The GitHub repository Monster-IA-Team/Monster-IA-Backend contains a labelled image folder "data" with 13 categories: basic, Full Throttle, Juiced Mango Loco, Juiced Monarch, The Doctor, Ultra Blue, Ultra Fiesta Mango, Ultra Gold, Ultra Peachy Keen, Ultra Red, Ultra Rosa, Ultra Violet, Ultra Watermelon. Examples follow, each with its label.

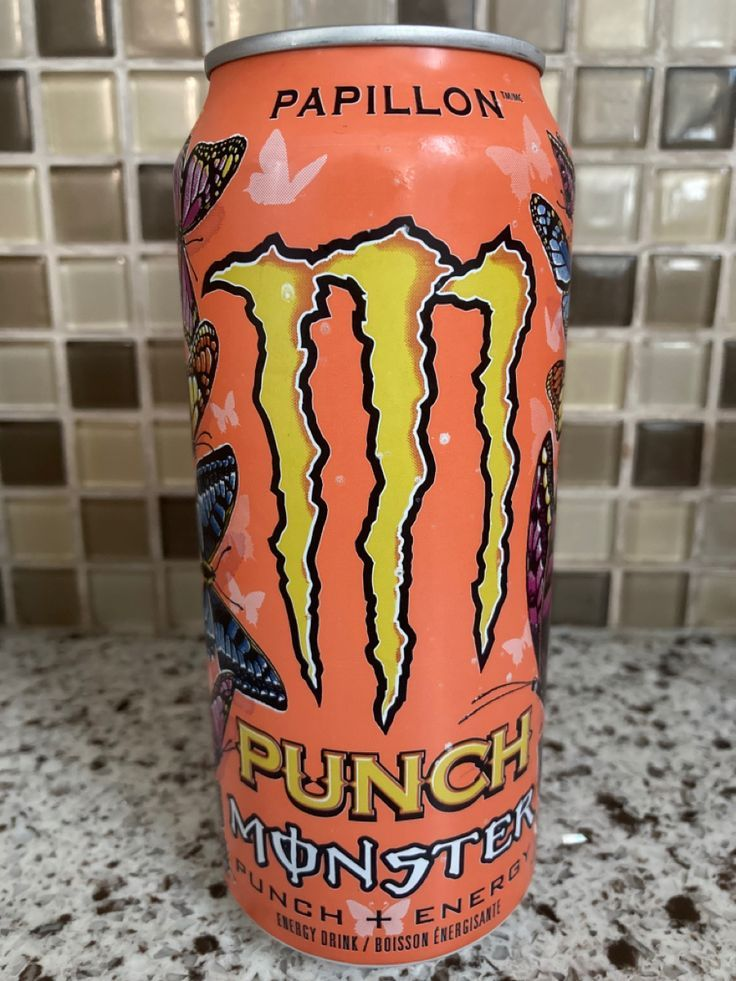
Label: Juiced Monarch

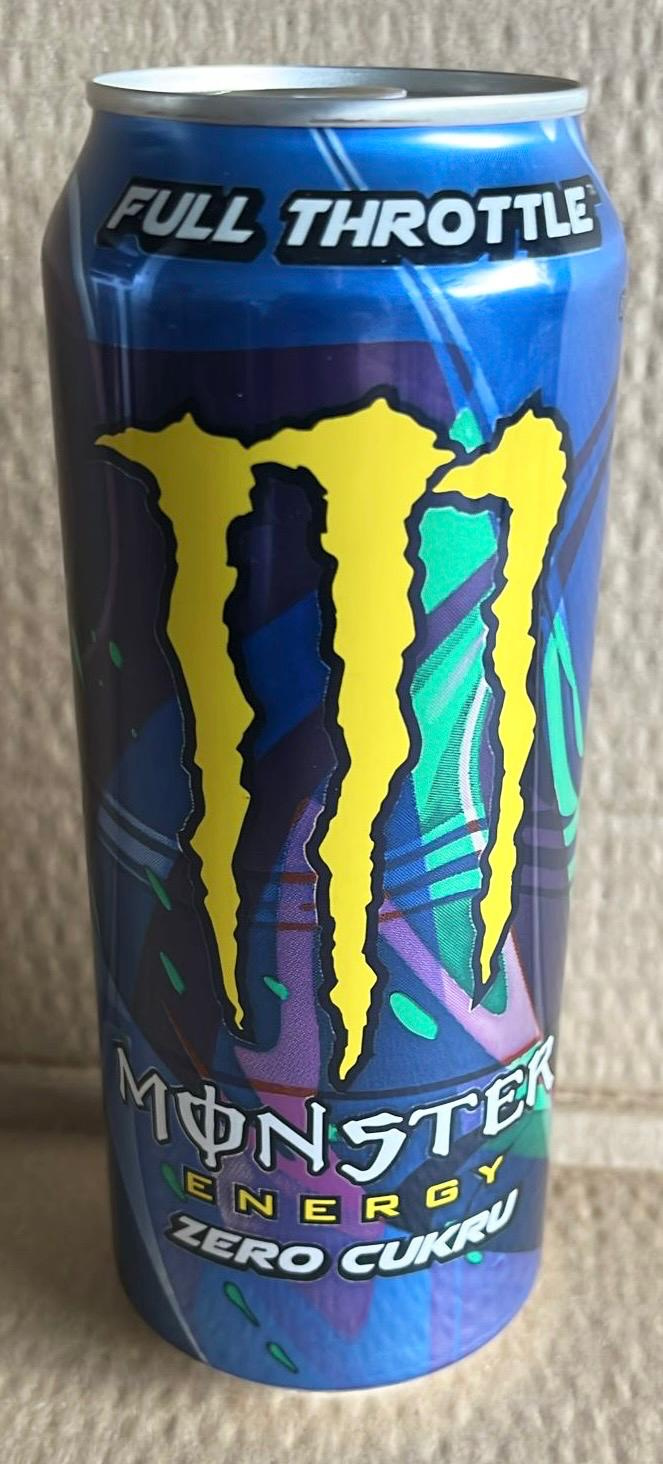
Label: Full Throttle

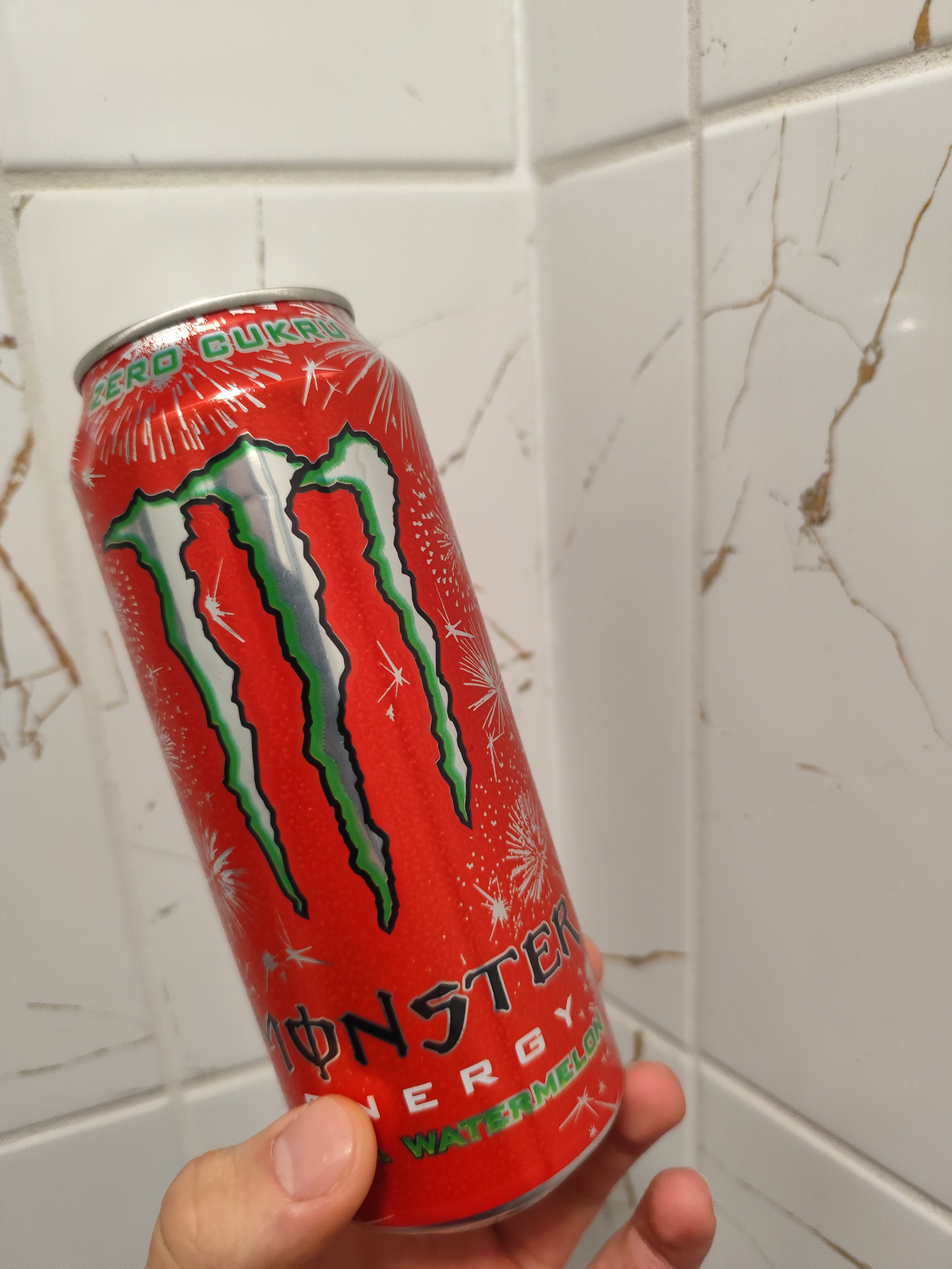
Label: Ultra Watermelon

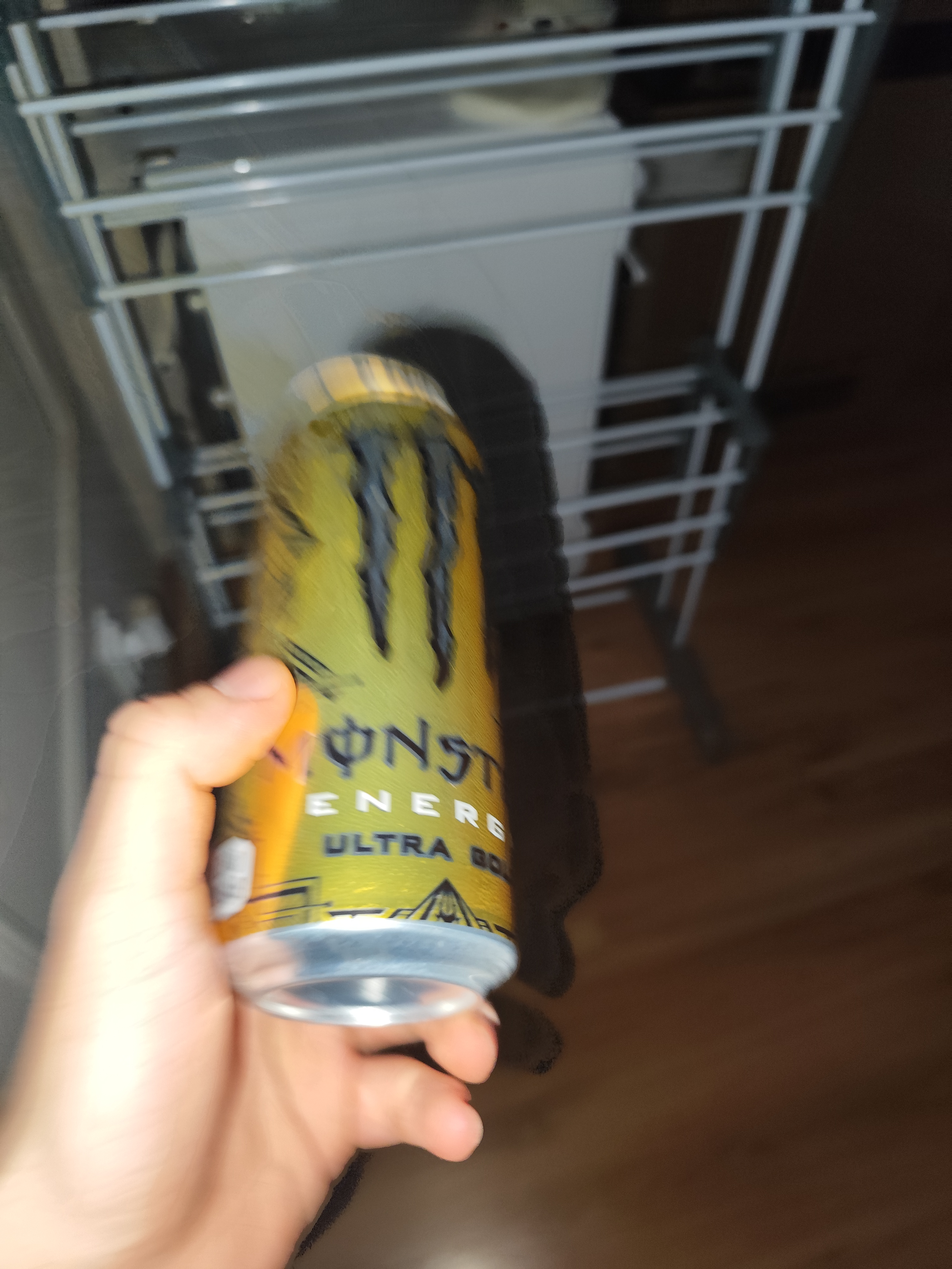
Label: Ultra Gold

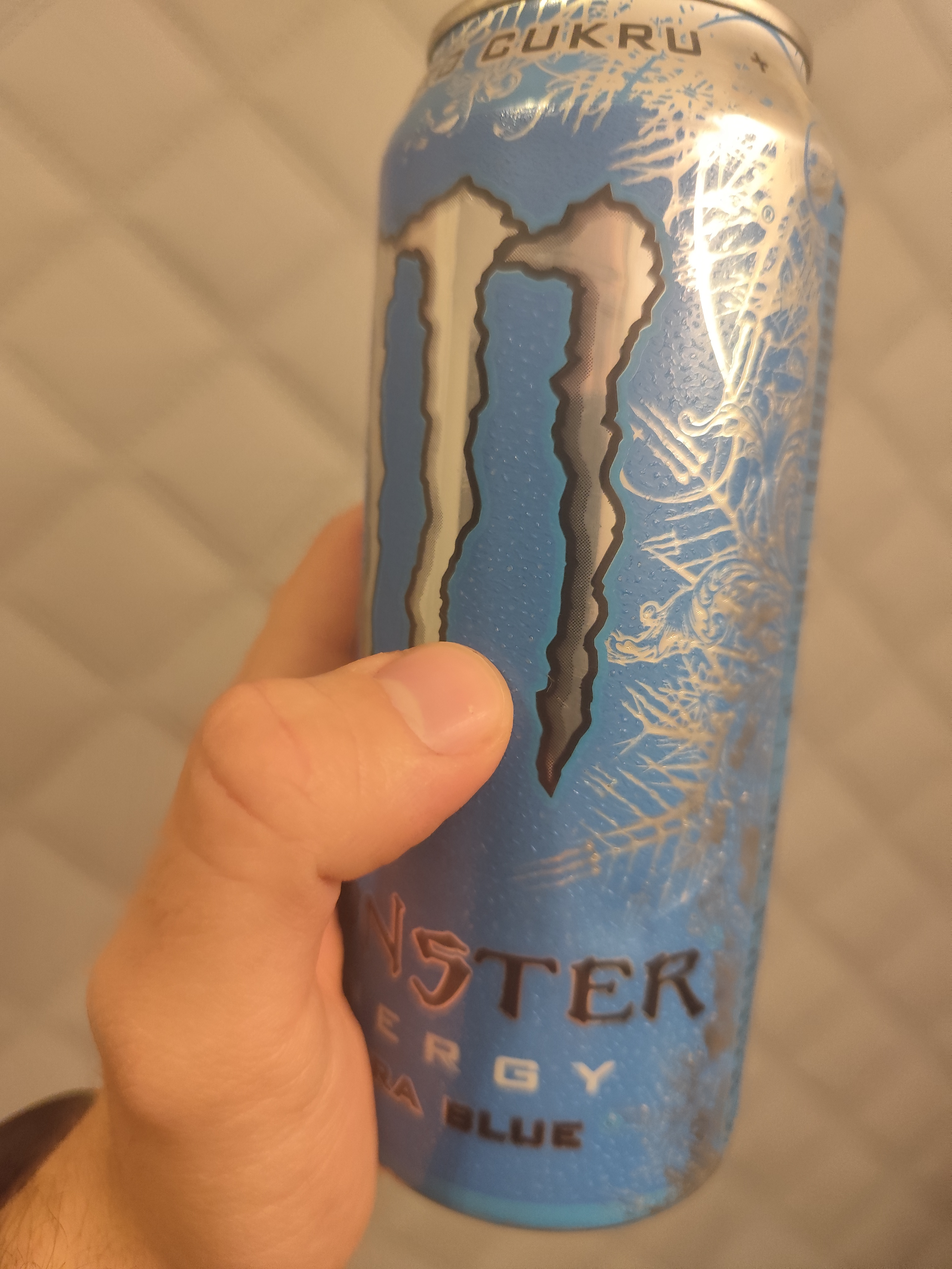
Label: Ultra Blue

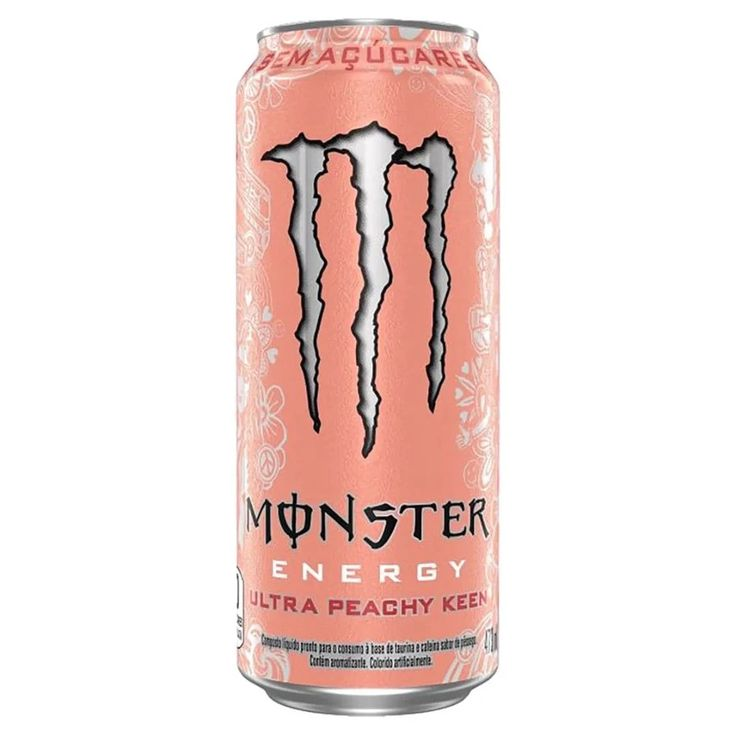
Label: Ultra Peachy Keen
